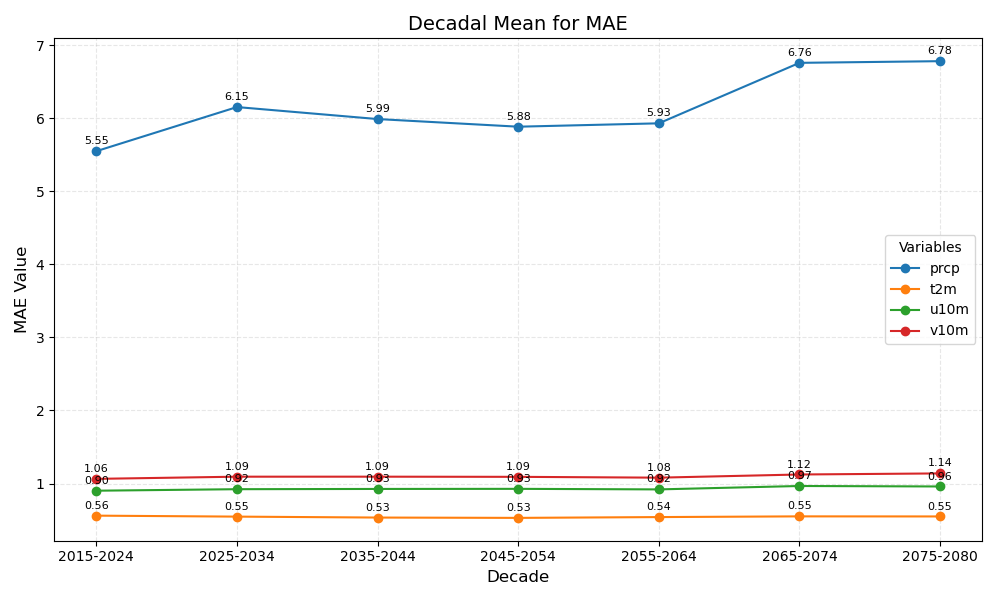

The data file committed next to this chart (first rows):
year_bin	prcp	t2m	u10m	v10m
2015-2024	5.55	0.56	0.90	1.06
2025-2034	6.15	0.55	0.92	1.09
2035-2044	5.99	0.53	0.93	1.09
2045-2054	5.88	0.53	0.93	1.09
2055-2064	5.93	0.54	0.92	1.08
2065-2074	6.76	0.55	0.97	1.12
2075-2080	6.78	0.55	0.96	1.14
